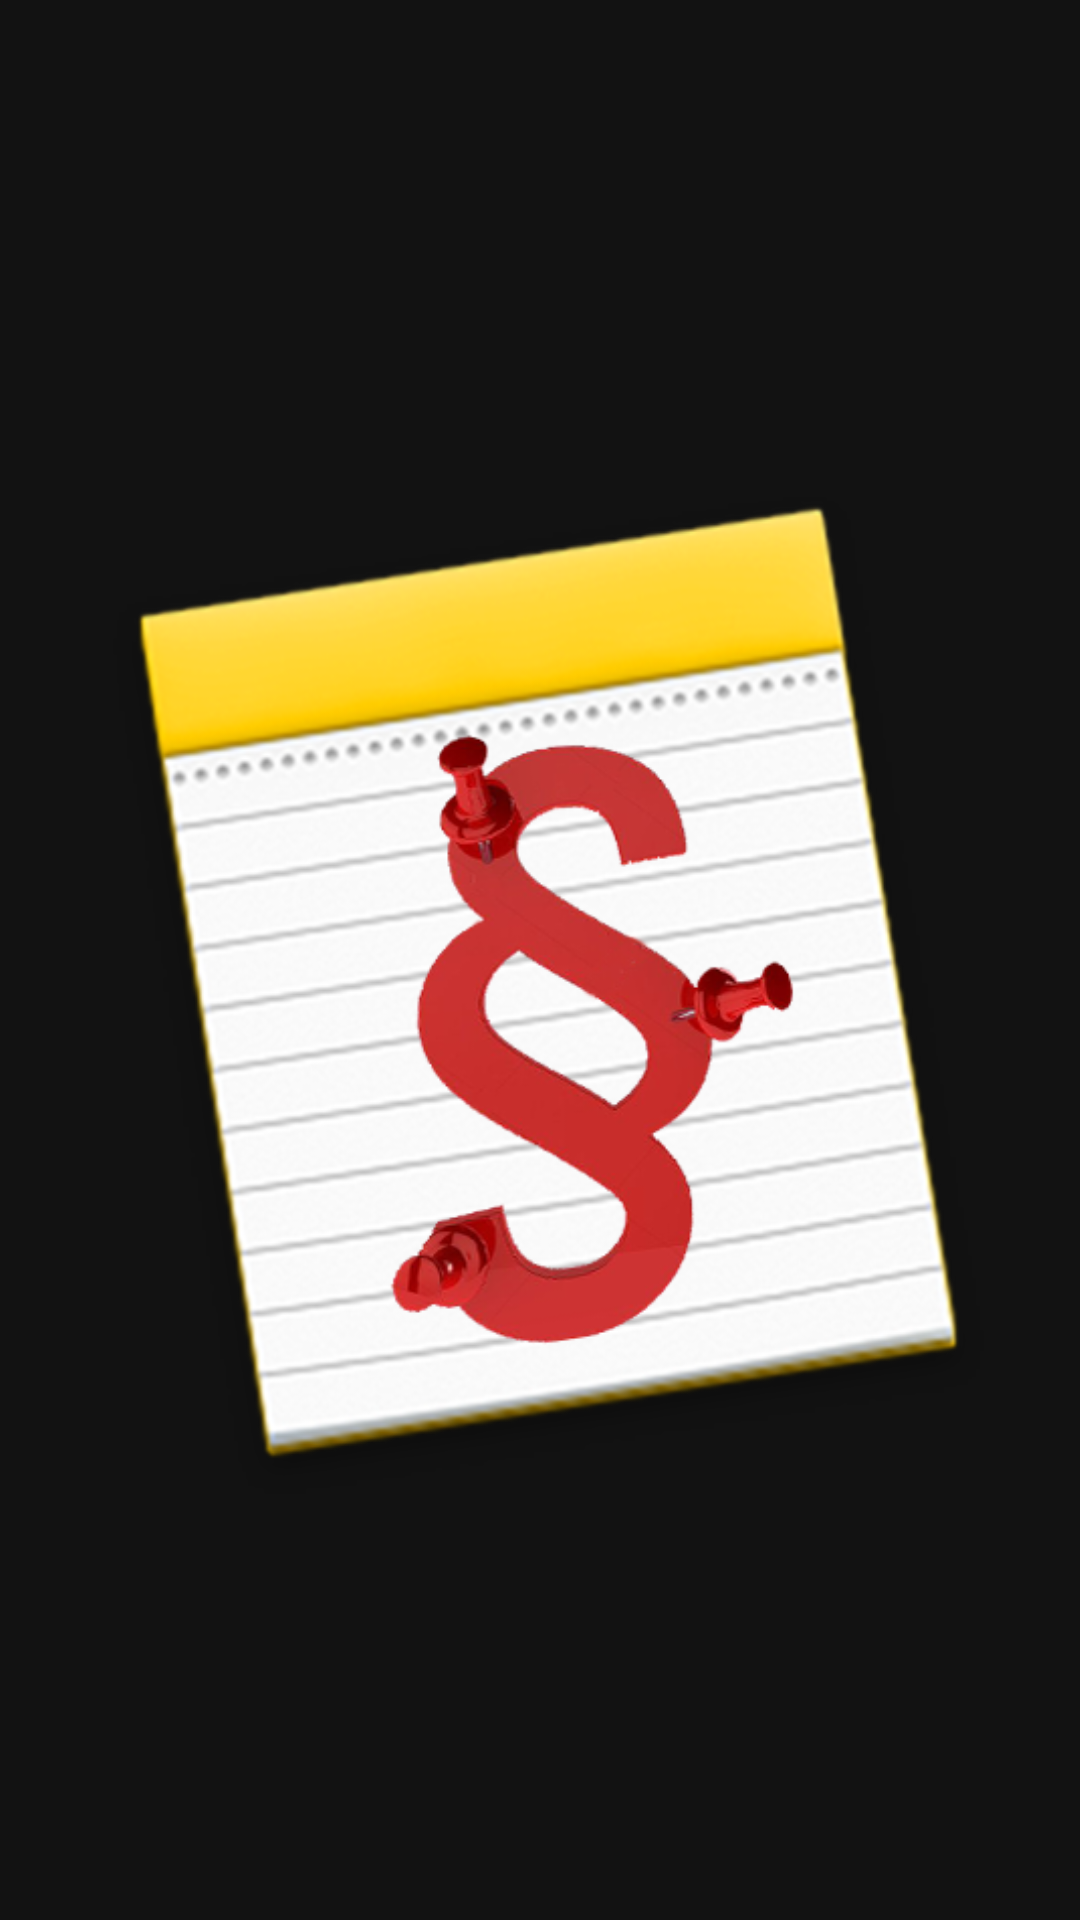

Layout XML and referenced resources for this Android screen:
<!-- AndroidManifest.xml: application theme AppTheme -->
<!-- res/layout/nav_header_main.xml -->
<?xml version="1.0" encoding="utf-8"?>
<LinearLayout xmlns:android="http://schemas.android.com/apk/res/android"
    xmlns:app="http://schemas.android.com/apk/res-auto"
    android:layout_width="match_parent"
    android:layout_height="60dp"
    android:gravity="top"
    android:orientation="horizontal"
    android:paddingRight="@dimen/activity_horizontal_margin"
    android:paddingTop="20dp"
    android:layout_marginTop="16dp"

    android:theme="@style/ThemeOverlay.AppCompat.Dark">

    <com.google.android.material.imageview.ShapeableImageView
        android:id="@+id/imageView"
        android:layout_width="wrap_content"
        android:layout_marginRight="8dp"
        android:layout_height="wrap_content"
        android:adjustViewBounds="true"
        android:scaleType="fitCenter"
        android:layout_marginLeft="8dp"
        android:layout_gravity="center"
        android:contentDescription="@string/nav_header_desc"
        android:src="@drawable/logo_smart" />


    <com.google.android.material.textview.MaterialTextView
        android:id="@+id/textView"
        android:layout_width="wrap_content"
        android:layout_gravity="center"
        android:layout_height="wrap_content"
        android:textSize="18dp"
        android:text="@string/app_name" />
</LinearLayout>
<!-- resources referenced by this layout -->
<resources>
  <!-- drawable logo_smart: png bitmap (drawable, 158723 bytes) -->
  <string name="app_name">Smart Schedule</string>
  <string name="nav_header_desc">Navigation header</string>
  <style name="AppTheme" parent="Theme.MaterialComponents">
          <item name="colorPrimary">#FF8A65</item>
          <item name="colorPrimaryVariant">#3700b3</item>
          <item name="colorSecondary">#03DAC6</item>
          <item name="android:colorBackground">@color/background</item>
          <item name="colorSurface">@color/background</item>
          <item name="colorOnPrimary">#000000</item>
          <item name="colorOnBackground">#FFFFFF</item>
          <item name="colorOnSurface">#FFFFFF</item>
          <item name="android:fontFamily">sans-serif</item>
          <item name="fontFamily">sans-serif</item>
          <item name="android:textColor">#fff</item>
      </style>
  <color name="background">#121212</color>
</resources>
